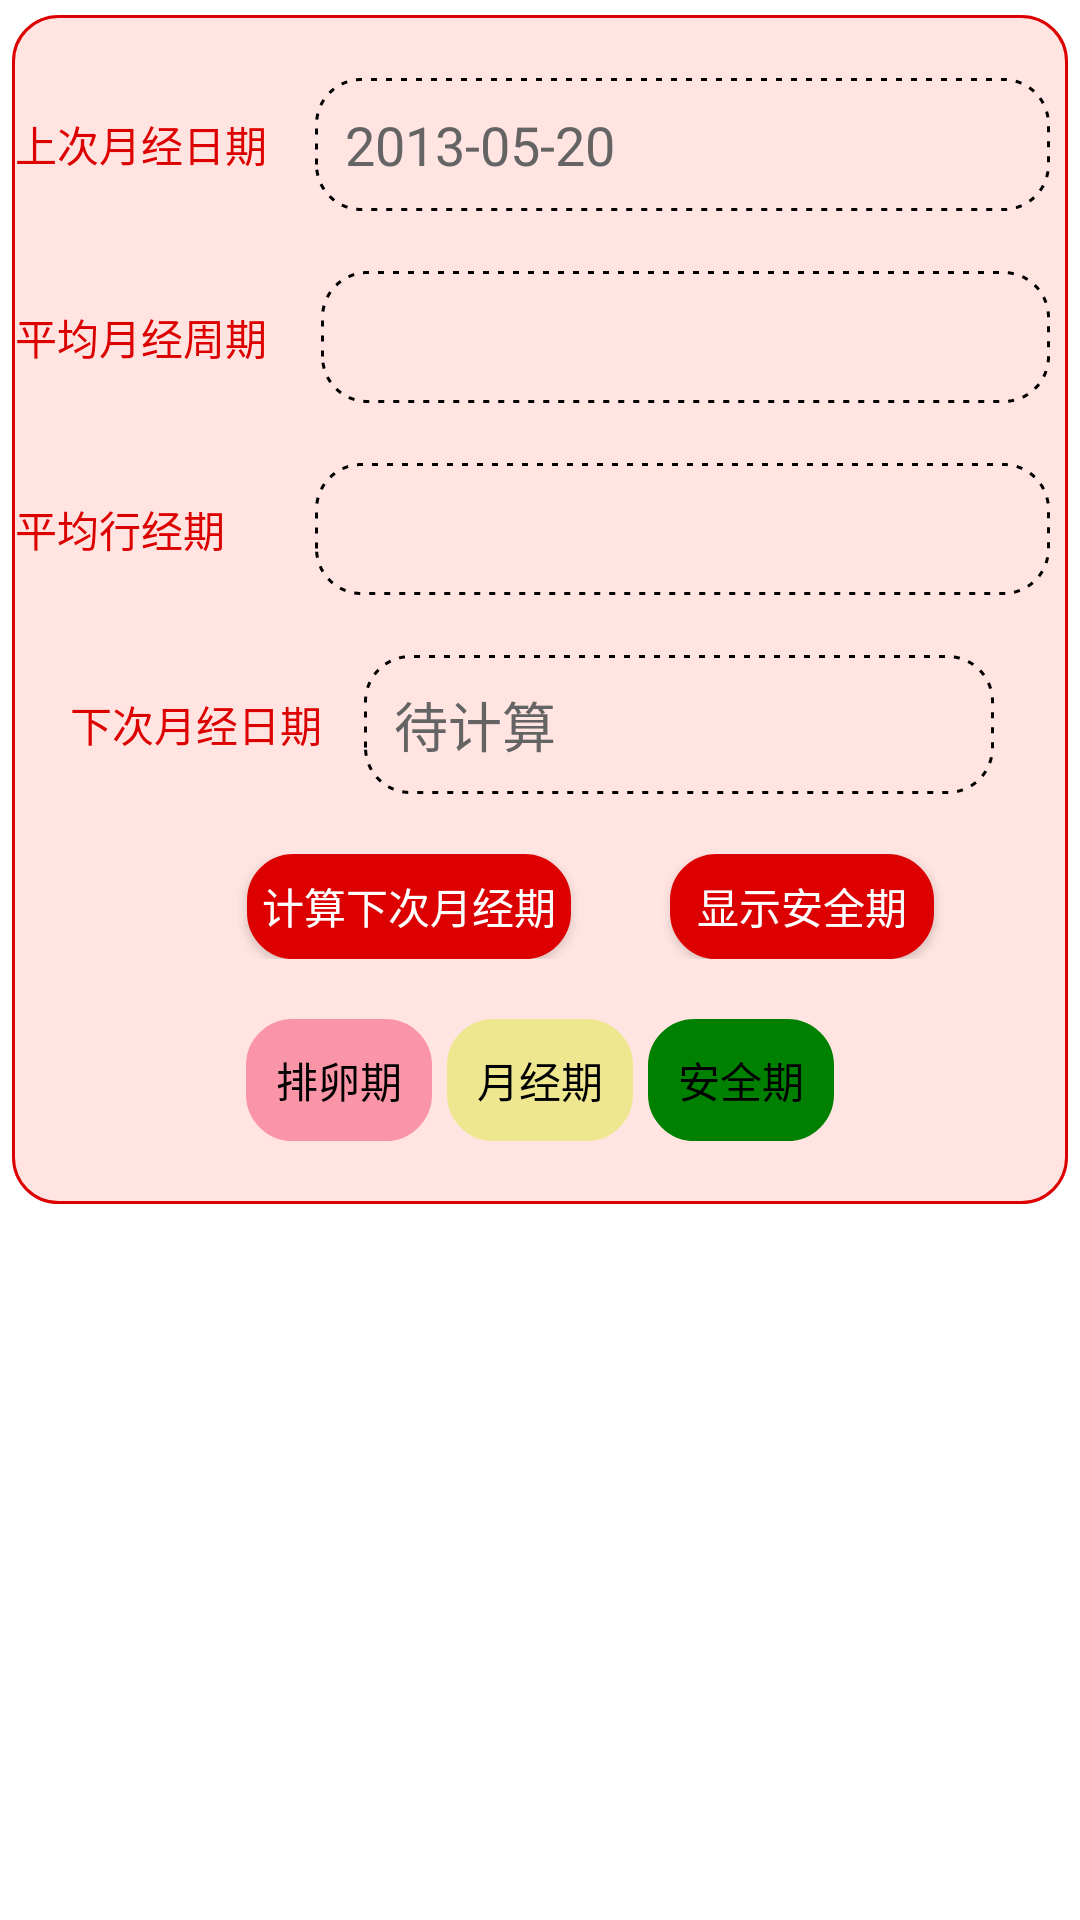

Reconstruct the res/layout file that produces this screen, plus the resources it refers to.
<!-- AndroidManifest.xml: application theme AppTheme -->
<!-- res/layout/mensen_date_fragment.xml -->
<?xml version="1.0" encoding="utf-8"?>
<LinearLayout xmlns:android="http://schemas.android.com/apk/res/android"
    xmlns:baiduadsdk="http://schemas.android.com/apk/res-auto"
    android:layout_width="match_parent"
    android:layout_height="match_parent"
    android:background="@color/white"
    android:orientation="vertical" >
 <ScrollView
        android:id="@+id/scrollView2"
        android:orientation="vertical"
        android:layout_weight="1"
        android:layout_width="match_parent"
        android:layout_height="wrap_content" >
    <LinearLayout
        android:layout_width="match_parent"
        android:layout_height="match_parent"
        android:layout_marginBottom="5dp"
        android:layout_marginLeft="4dp"
        android:layout_marginRight="4dp"
        android:layout_marginTop="5dp"
       
        android:background="@drawable/corner_solid_mistyrose"
        android:orientation="vertical" >

        <LinearLayout
            android:layout_width="match_parent"
            android:layout_height="wrap_content"
            android:layout_marginTop="20dp"
            android:gravity="center" >

            <TextView
                android:id="@+id/last_mense"
                android:layout_width="wrap_content"
                android:layout_height="wrap_content"
                android:layout_centerVertical="true"
                android:gravity="left"
                android:text="@string/last_mense"
                android:textColor="@color/red" />

            <EditText
                android:id="@+id/lastmensen"
                android:layout_width="wrap_content"
                android:layout_height="wrap_content"
                android:layout_alignParentRight="true"
                android:layout_marginLeft="16dp"
                android:layout_marginRight="5dp"
                android:layout_weight="1"
                android:textColorHint="@color/global_gray"
                android:background="@drawable/selector_btn"
                android:ems="10"
                android:hint="2013-05-20"
                android:inputType="none"
                android:textColor="@color/black" />
        </LinearLayout>

        <LinearLayout
            android:layout_width="match_parent"
            android:layout_height="wrap_content"
            android:layout_marginTop="20dp"
            android:gravity="center" >

            <TextView
                android:id="@+id/avg_lastdays"
                android:layout_width="wrap_content"
                android:layout_height="wrap_content"
                android:gravity="left|center_vertical"
                android:text="@string/avg_lastdays"
                android:textColor="@color/red" />

            <Spinner
                android:id="@+id/avglastdays"
                android:layout_width="wrap_content"
                android:layout_height="44dp"
                android:layout_marginLeft="18dp"
                android:layout_marginRight="5dp"
                android:layout_weight="1"
                android:background="@drawable/corner_stroke_black"
                android:ems="10"
                android:textColorHint="@color/global_gray"
                android:hint="@string/avglastdays2"
                android:inputType="number"
                android:textColor="@color/black" />
        </LinearLayout>

        <LinearLayout
            android:layout_width="match_parent"
            android:layout_height="wrap_content"
            android:layout_marginTop="20dp"
            android:gravity="center" >

            <TextView
                android:id="@+id/avg_days"
                android:layout_width="wrap_content"
                android:layout_height="wrap_content"
                android:gravity="right"
                android:text="@string/avg_days"
                android:textColor="@color/red" />

            <Spinner
                android:id="@+id/lastdays"
                android:layout_width="wrap_content"
                android:layout_height="44dp"
                android:layout_marginLeft="30dp"
                android:layout_marginRight="5dp"
                android:layout_weight="1"
                android:textColorHint="@color/global_gray"
                android:background="@drawable/corner_stroke_black"
                android:ems="10"
                android:hint="@string/lastdays2"
                android:inputType="number"
                android:textColor="@color/black" />
        </LinearLayout>

        <LinearLayout
            android:layout_width="match_parent"
            android:layout_height="wrap_content"
            android:layout_marginTop="20dp"
            android:gravity="center" >

            <TextView
                android:id="@+id/textView1"
                android:layout_width="wrap_content"
                android:layout_height="wrap_content"
                android:layout_centerVertical="true"
                android:gravity="left"
                android:text="@string/next_mense"
                android:textColor="@color/red" />

            <EditText
                android:id="@+id/nextmensen"
                android:layout_width="wrap_content"
                android:layout_height="wrap_content"
                android:layout_alignParentRight="true"
                android:layout_marginLeft="14dp"
                android:layout_marginRight="5dp"
                android:background="@drawable/selector_btn"
                android:editable="false"
                android:textColorHint="@color/global_gray"
                android:ems="10"
                android:hint="待计算"
                android:inputType="date"
                android:textColor="@color/black" />
        </LinearLayout>

        <RelativeLayout
            android:layout_width="match_parent"
            android:layout_height="wrap_content"
            android:layout_marginTop="20dp"
            android:gravity="center_horizontal" >

            <Button
                android:id="@+id/get"
                android:layout_width="wrap_content"
                android:layout_height="35dp"
                android:layout_alignParentLeft="true"
                android:layout_alignParentTop="true"
                android:layout_marginLeft="34dp"
                android:background="@drawable/corner_solid_red"
                android:text="@string/get_next_mense"
                android:textColor="@color/white" />

            <Button
                android:id="@+id/show"
                android:layout_width="wrap_content"
                android:layout_height="35dp"
                android:layout_alignParentTop="true"
                android:layout_marginLeft="33dp"
                android:layout_toRightOf="@+id/get"
                android:background="@drawable/corner_solid_red"
                android:text="@string/show_safety"
                android:textColor="@color/white" />
        </RelativeLayout>

        <LinearLayout
            android:layout_width="match_parent"
            android:layout_height="wrap_content"
            android:layout_marginBottom="20dp"
            android:layout_marginTop="20dp"
            android:gravity="center" >

            <TextView

                android:layout_width="wrap_content"
                android:layout_height="wrap_content"
                android:layout_marginRight="5dp"
                android:background="@drawable/corner_solid_lightcoral"
                android:gravity="right"
                android:text="排卵期"
                android:textColor="@color/black" />

            <TextView
                android:layout_width="wrap_content"
                android:layout_height="wrap_content"
                android:layout_marginRight="5dp"
                android:background="@drawable/corner_solid_yellow"
                android:gravity="right"
                android:text="月经期"
                android:textColor="@color/black" />

            <TextView
                android:layout_width="wrap_content"
                android:layout_height="wrap_content"
                android:background="@drawable/corner_solid_green"
                android:gravity="right"
                android:text="安全期"
                android:textColor="@color/black" />
        </LinearLayout>
    </LinearLayout>
</ScrollView> 
   

        

   

</LinearLayout>
<!-- resources referenced by this layout -->
<resources>
  <color name="black">#ff000000</color>
  <color name="global_gray">#646464</color>
  <color name="red">#ffdd0000</color>
  <color name="white">#FFFFFF</color>
  <!-- drawable corner_solid_green (drawable) -->
  <?xml version="1.0" encoding="utf-8"?>
  <shape xmlns:android="http://schemas.android.com/apk/res/android"
      >
  
      
      
      <solid android:color="@color/green" />
      
      
      <corners android:radius="15dip" />
      
      <stroke
         
          android:width="1dp"
          android:color="@color/green" />
  
      <size android:height="1dp" />
      
      <padding
          android:bottom="10dp"
          android:left="10dp"
          android:right="10dp"
          android:top="10dp" />
  
  </shape>
  <!-- drawable corner_solid_lightcoral (drawable) -->
  <?xml version="1.0" encoding="utf-8"?>
  <shape xmlns:android="http://schemas.android.com/apk/res/android"
      >
  
      
      
      <solid android:color="#f995a6" />
      
      
      <corners android:radius="15dip" />
      
      <stroke
         
          android:width="1dp"
          android:color="#f995a6" />
  
      <size android:height="1dp" />
      
      <padding
          android:bottom="10dp"
          android:left="10dp"
          android:right="10dp"
          android:top="10dp" />
  
  </shape>
  <!-- drawable corner_solid_red (drawable) -->
  <?xml version="1.0" encoding="utf-8"?>
  <shape xmlns:android="http://schemas.android.com/apk/res/android"
      >
  
      
      
      <solid android:color="@color/red" />
      
      
      <corners android:radius="15dip" />
      
      <stroke
         
          android:width="1dp"
          android:color="@color/red" />
  
      <size android:height="1dp" />
      
      <padding
          android:bottom="5dp"
          android:left="5dp"
          android:right="5dp"
          android:top="5dp" />
  
  </shape>
  <!-- drawable corner_solid_yellow (drawable) -->
  <?xml version="1.0" encoding="utf-8"?>
  <shape xmlns:android="http://schemas.android.com/apk/res/android"
      >
  
      
      
      <solid android:color="#eee790" />
      
      
      <corners android:radius="15dip" />
      
      <stroke
         
          android:width="1dp"
          android:color="#eee790" />
  
      <size android:height="1dp" />
      
      <padding
          android:bottom="10dp"
          android:left="10dp"
          android:right="10dp"
          android:top="10dp" />
  
  </shape>
  <!-- drawable selector_btn (drawable) -->
  <?xml version="1.0" encoding="utf-8"?>
  <selector xmlns:android="http://schemas.android.com/apk/res/android">
  
      <item android:drawable="@drawable/corner_stroke_red" android:state_pressed="true"/>
   
      <item android:drawable="@drawable/corner_stroke_red" android:state_focused="true"/>
   
      <item android:drawable="@drawable/corner_stroke_black"/>
   
  
  </selector>
  <string name="avg_days">平均行经期   </string>
  <string name="avg_lastdays">平均月经周期</string>
  <string name="avglastdays2">月经周期,一般为26-35天</string>
  <string name="get_next_mense">计算下次月经期</string>
  <string name="last_mense">上次月经日期</string>
  <string name="lastdays2">平行经期,一般为3-8天</string>
  <string name="next_mense">下次月经日期</string>
  <string name="show_safety">显示安全期</string>
  <style name="AppTheme" parent="Theme.AppCompat.Light.DarkActionBar">
          
          <item name="colorPrimary">@color/colorPrimary</item>
          <item name="colorPrimaryDark">@color/colorPrimaryDark</item>
          <item name="colorAccent">@color/colorAccent</item>
      </style>
  <color name="green">#008000</color>
  <color name="mistyrose">#ffe4e1</color>
  <color name="transparent">#00000000</color>
  <color name="colorPrimary">#3F51B5</color>
  <color name="colorPrimaryDark">#303F9F</color>
  <color name="colorAccent">#FF4081</color>
</resources>
